Image classification data set "Computer-Vision-Pianist" (robaga17/Computer-Vision-Pianist on GitHub). Class labels (17): bass clef, bracket, dot, eighth rest, flat, ignore, junk, long rest, n eeee, n ess, n ssss, natural, quarter rest, sharp, slur, text, treble clef.

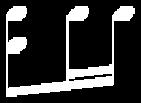
Label: n ess

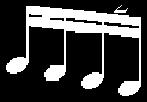
Label: n ssss

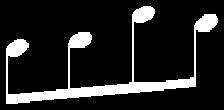
Label: n eeee

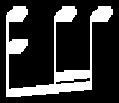
Label: n ess

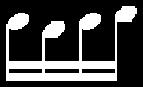
Label: n ssss

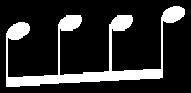
Label: n eeee
